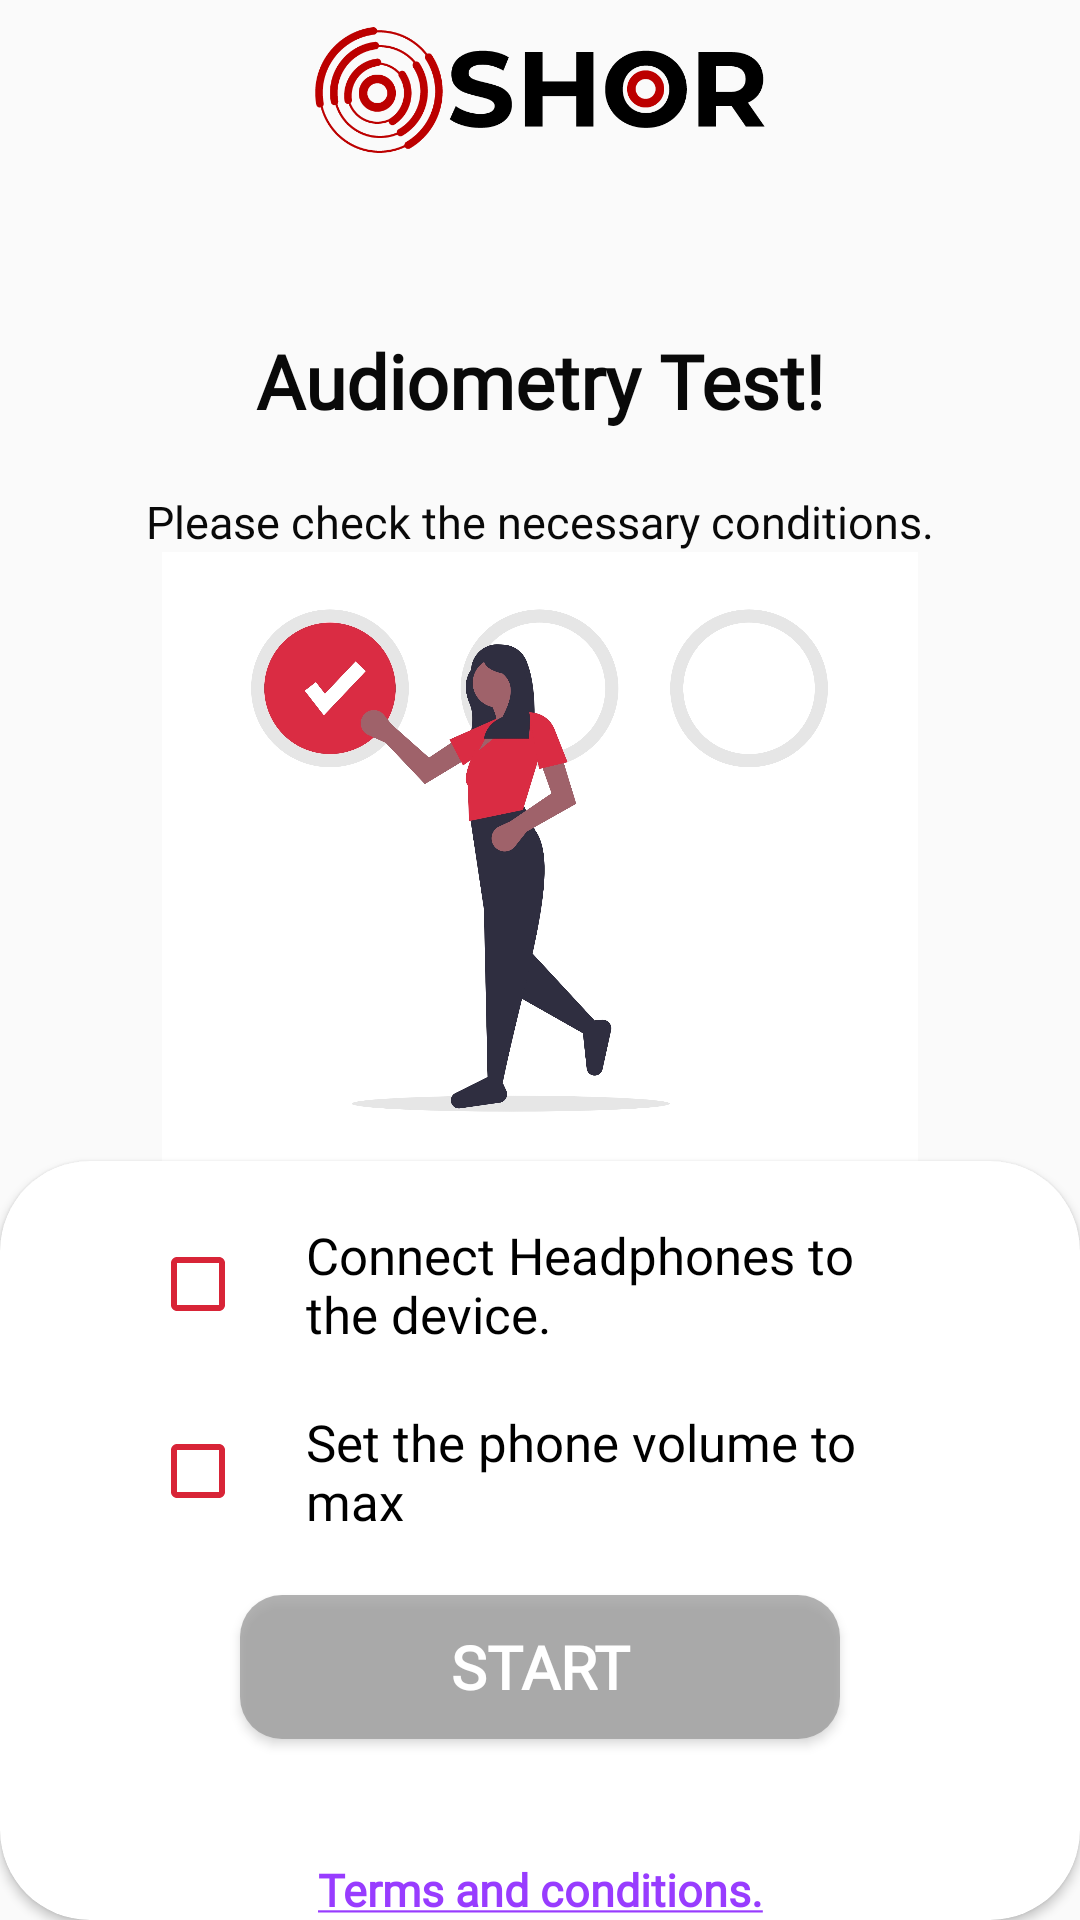

Layout XML and referenced resources for this Android screen:
<!-- AndroidManifest.xml: application theme SplashTheme.NoActionBar -->
<!-- res/layout/fragment_starttest.xml -->
<androidx.constraintlayout.widget.ConstraintLayout xmlns:android="http://schemas.android.com/apk/res/android"
    xmlns:app="http://schemas.android.com/apk/res-auto"
    xmlns:tools="http://schemas.android.com/tools"
    android:layout_width="match_parent"
    android:layout_height="match_parent">

    <ImageView
        android:id="@+id/imageView"
        android:layout_width="150dp"
        android:layout_height="60dp"
        android:src="@drawable/logo_splash"
        app:layout_constraintEnd_toEndOf="parent"
        app:layout_constraintStart_toStartOf="parent"
        app:layout_constraintTop_toTopOf="parent" />

    <TextView
        android:id="@+id/hearing_top"
        android:layout_width="wrap_content"
        android:layout_height="wrap_content"
        android:layout_margin="50dp"
        android:fontFamily="@font/montserrat"
        android:text="Audiometry Test!"
        android:textColor="@color/Black"
        android:textSize="25sp"
        android:textStyle="bold"
        app:layout_constraintEnd_toEndOf="parent"
        app:layout_constraintStart_toStartOf="parent"
        app:layout_constraintTop_toBottomOf="@+id/imageView" />
    <TextView
        android:id="@+id/hearing"
        android:layout_width="wrap_content"
        android:layout_height="wrap_content"
        android:layout_margin="20dp"
        android:fontFamily="@font/montserrat"
        android:text="Please check the necessary conditions."
        android:textColor="@color/Black"
        android:textSize="15sp"
        app:layout_constraintEnd_toEndOf="parent"
        app:layout_constraintStart_toStartOf="parent"
        app:layout_constraintTop_toBottomOf="@+id/hearing_top" />

    <ImageView
        android:layout_width="match_parent"
        android:layout_height="0dp"
        android:src="@drawable/home1"
        app:layout_constraintBottom_toTopOf="@+id/cv"
        app:layout_constraintStart_toStartOf="parent"
        app:layout_constraintTop_toBottomOf="@+id/hearing"
        app:layout_constraintVertical_bias="0.0" />


    <androidx.cardview.widget.CardView
        android:id="@+id/cv"
        android:layout_width="match_parent"
        android:layout_height="wrap_content"
        android:elevation="10dp"
        app:cardCornerRadius="30dp"
        app:layout_constraintBottom_toBottomOf="parent"
        app:layout_constraintEnd_toEndOf="parent"
        app:layout_constraintStart_toStartOf="parent">

        <androidx.constraintlayout.widget.ConstraintLayout
            android:layout_width="match_parent"
            android:layout_height="wrap_content"
            android:orientation="vertical">

            <ScrollView
                android:layout_width="match_parent"
                android:layout_height="match_parent"
                app:layout_constraintBottom_toTopOf="@+id/button_next"
                app:layout_constraintTop_toTopOf="parent">

                <androidx.constraintlayout.widget.ConstraintLayout
                    android:layout_width="match_parent"
                    android:layout_marginStart="50dp"
                    android:layout_marginEnd="50dp"
                    android:layout_marginBottom="20dp"
                    android:layout_height="wrap_content">


                    <CheckBox
                        android:id="@+id/style_check"
                        android:layout_width="wrap_content"
                        android:layout_height="0dp"
                        android:buttonTint="@color/red"
                        android:checked="false"
                        android:clickable="false"
                        app:layout_constraintBottom_toBottomOf="@+id/finish_describe"
                        app:layout_constraintStart_toStartOf="parent"
                        app:layout_constraintTop_toTopOf="@+id/finish_describe"
                        app:layout_constraintVertical_bias="0.722" />

                    <CheckBox
                        android:id="@+id/style_check2"
                        android:layout_width="0dp"
                        android:layout_height="0dp"
                        android:buttonTint="@color/red"
                        android:clickable="false"
                        app:layout_constraintBottom_toBottomOf="@+id/start_t3"
                        app:layout_constraintEnd_toEndOf="@+id/style_check"
                        app:layout_constraintStart_toStartOf="@+id/style_check"
                        app:layout_constraintTop_toTopOf="@+id/start_t3" />

                    <TextView
                        android:id="@+id/finish_describe"
                        android:layout_width="0dp"
                        android:layout_height="wrap_content"
                        android:layout_margin="20sp"
                        android:fontFamily="@font/open_sans"
                        android:text="Connect Headphones to the device."
                        android:textAlignment="viewStart"
                        android:textColor="@color/black"
                        android:textSize="17sp"
                        app:layout_constraintBottom_toTopOf="@+id/start_t3"
                        app:layout_constraintEnd_toEndOf="parent"
                        app:layout_constraintHorizontal_bias="0.0"
                        app:layout_constraintStart_toEndOf="@+id/style_check"
                        app:layout_constraintTop_toTopOf="parent"
                        app:layout_constraintVertical_bias="0.0" />


                    <TextView
                        android:id="@+id/start_t3"
                        android:layout_width="0dp"
                        android:layout_height="wrap_content"
                        android:layout_marginTop="20sp"
                        android:textColor="@color/black"
                        android:fontFamily="@font/open_sans"
                        android:text="Set the phone volume to max"
                        android:textAlignment="viewStart"
                        android:textSize="17sp"
                        app:layout_constraintBottom_toBottomOf="parent"
                        app:layout_constraintEnd_toEndOf="parent"
                        app:layout_constraintHorizontal_bias="0.0"
                        app:layout_constraintStart_toStartOf="@+id/finish_describe"
                        app:layout_constraintVertical_bias="0.0" />


                </androidx.constraintlayout.widget.ConstraintLayout>

            </ScrollView>


            <Button
                android:id="@+id/button_next"
                android:layout_width="match_parent"
                android:layout_height="wrap_content"
                android:background="@drawable/btn_start_no"
                android:ems="8"
                android:layout_marginStart="80dp"
                android:layout_marginEnd="80dp"
                android:layout_marginBottom="40dp"

                android:fontFamily="@font/montserrat_bold"
                android:text="START"
                android:textColor="@color/white"
                android:textSize="20sp"
                android:textStyle="bold"
                app:layout_constraintBottom_toTopOf="@id/text_terms"
                app:layout_constraintEnd_toEndOf="parent"
                app:layout_constraintStart_toStartOf="parent" />
            <TextView
                android:id="@+id/text_terms"
                android:layout_width="match_parent"
                android:layout_height="wrap_content"
                android:layout_marginLeft="30dp"
                android:layout_marginRight="30dp"
                android:fontFamily="@font/montserrat"
                android:text="@string/terms"
                android:textAlignment="center"
                android:textColor="@color/colorPurple"
                android:textSize="15sp"
                android:textStyle="bold"
                app:layout_constraintBottom_toBottomOf="parent"
                app:layout_constraintEnd_toEndOf="@+id/button_next"
                app:layout_constraintHorizontal_bias="1.0"
                app:layout_constraintStart_toStartOf="@+id/button_next" />

        </androidx.constraintlayout.widget.ConstraintLayout>
    </androidx.cardview.widget.CardView>



</androidx.constraintlayout.widget.ConstraintLayout>
<!-- resources referenced by this layout -->
<resources>
  <color name="Black">#090909</color>
  <color name="black">#000</color>
  <color name="colorPurple">#983CFF</color>
  <color name="red">#D82437</color>
  <color name="white">#fff</color>
  <!-- drawable btn_start_no (drawable) -->
  <?xml version="1.0" encoding="utf-8"?>
  <shape xmlns:android="http://schemas.android.com/apk/res/android"
      android:shape="rectangle">
      <solid android:color="@color/grey_30"/>
      <corners android:radius="14dp"
          />
  </shape>
  <!-- drawable home1: jpg bitmap (drawable, 243181 bytes) -->
  <!-- drawable logo_splash: png bitmap (drawable, 18497 bytes) -->
  <string name="terms"><u>Terms and conditions.</u></string>
  <style name="SplashTheme.NoActionBar">
  
          <item name="windowActionBar">false</item>
          <item name="windowNoTitle">true</item>
          <item name="android:windowContentTransitions">true</item>
      </style>
  <color name="grey_30">#BE999999</color>
</resources>
